Image classification data set "bild_daten" (kattyterra/Gewebeklassifikation_PyTorch on GitHub). Class labels (4): epithel, Snp, stroma, xtra.

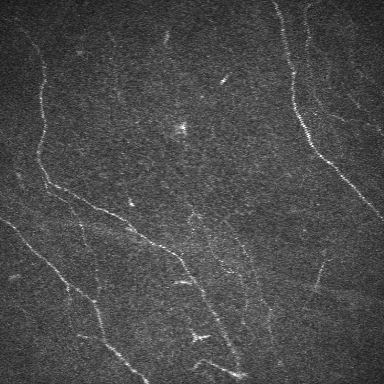
Label: Snp

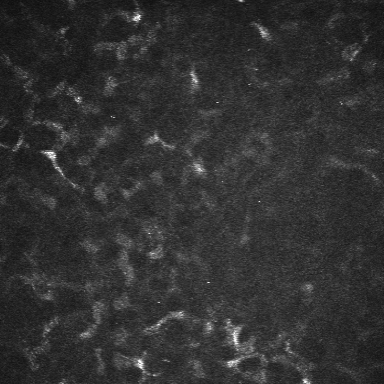
Label: stroma

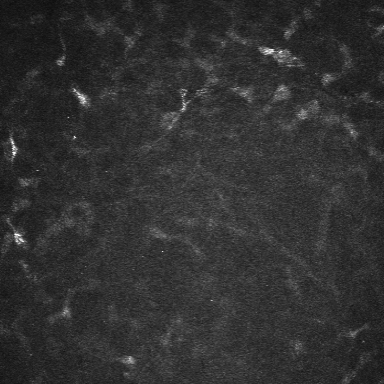
Label: stroma

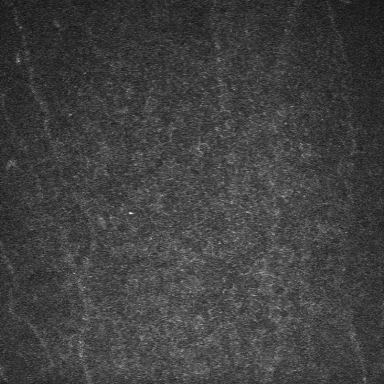
Label: epithel

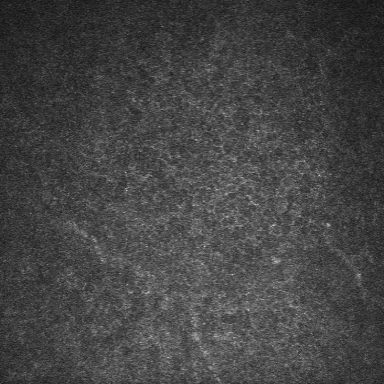
Label: epithel

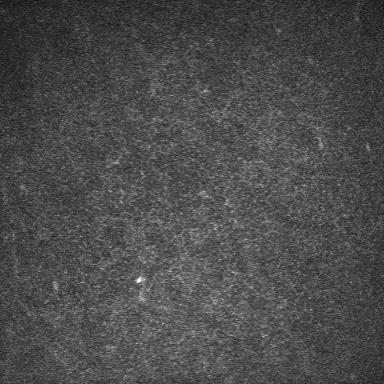
Label: epithel
